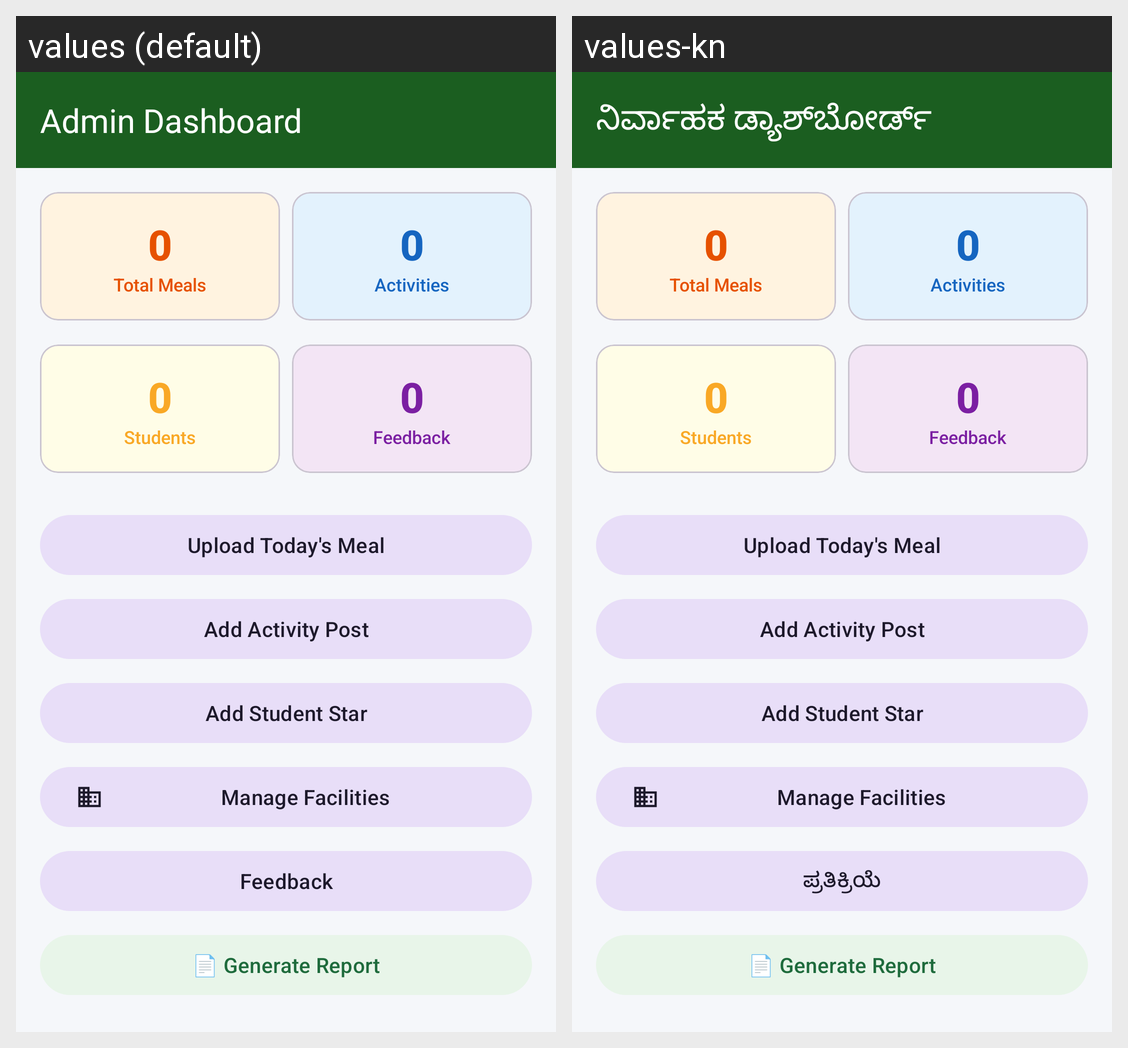

The same Android screen rendered under two of its app's locales, left to right. List the strings drawn on it with the default value and each locale's translation.
Android screen res/layout/fragment_admin.xml rendered under 2 locales, left to right: values (default), values-kn. Device: Nexus 5 (rendered at 1080×1920; each locale shown at half size, 540×960, under a caption strip naming it); theme Theme.ShaleNammaPride.
Strings drawn on this screen, with the default value and each locale's value (text and hints the layout hard-codes, and strings that could not be matched under every locale, appear in the picture but are not listed):

admin_dashboard
  values: Admin Dashboard
  values-kn: ನಿರ್ವಾಹಕ ಡ್ಯಾಶ್‌ಬೋರ್ಡ್

total_meals
  values: Total Meals
  values-kn: Total Meals  [not translated; the default value is used]

total_activities
  values: Activities
  values-kn: Activities  [not translated; the default value is used]

total_students
  values: Students
  values-kn: Students  [not translated; the default value is used]

total_feedback
  values: Feedback
  values-kn: Feedback  [not translated; the default value is used]

upload_todays_meal
  values: Upload Today's Meal
  values-kn: Upload Today's Meal  [not translated; the default value is used]

add_activity_post
  values: Add Activity Post
  values-kn: Add Activity Post  [not translated; the default value is used]

add_student_star
  values: Add Student Star
  values-kn: Add Student Star  [not translated; the default value is used]

manage_facilities
  values: Manage Facilities
  values-kn: Manage Facilities  [not translated; the default value is used]

feedback
  values: Feedback
  values-kn: ಪ್ರತಿಕ್ರಿಯೆ
